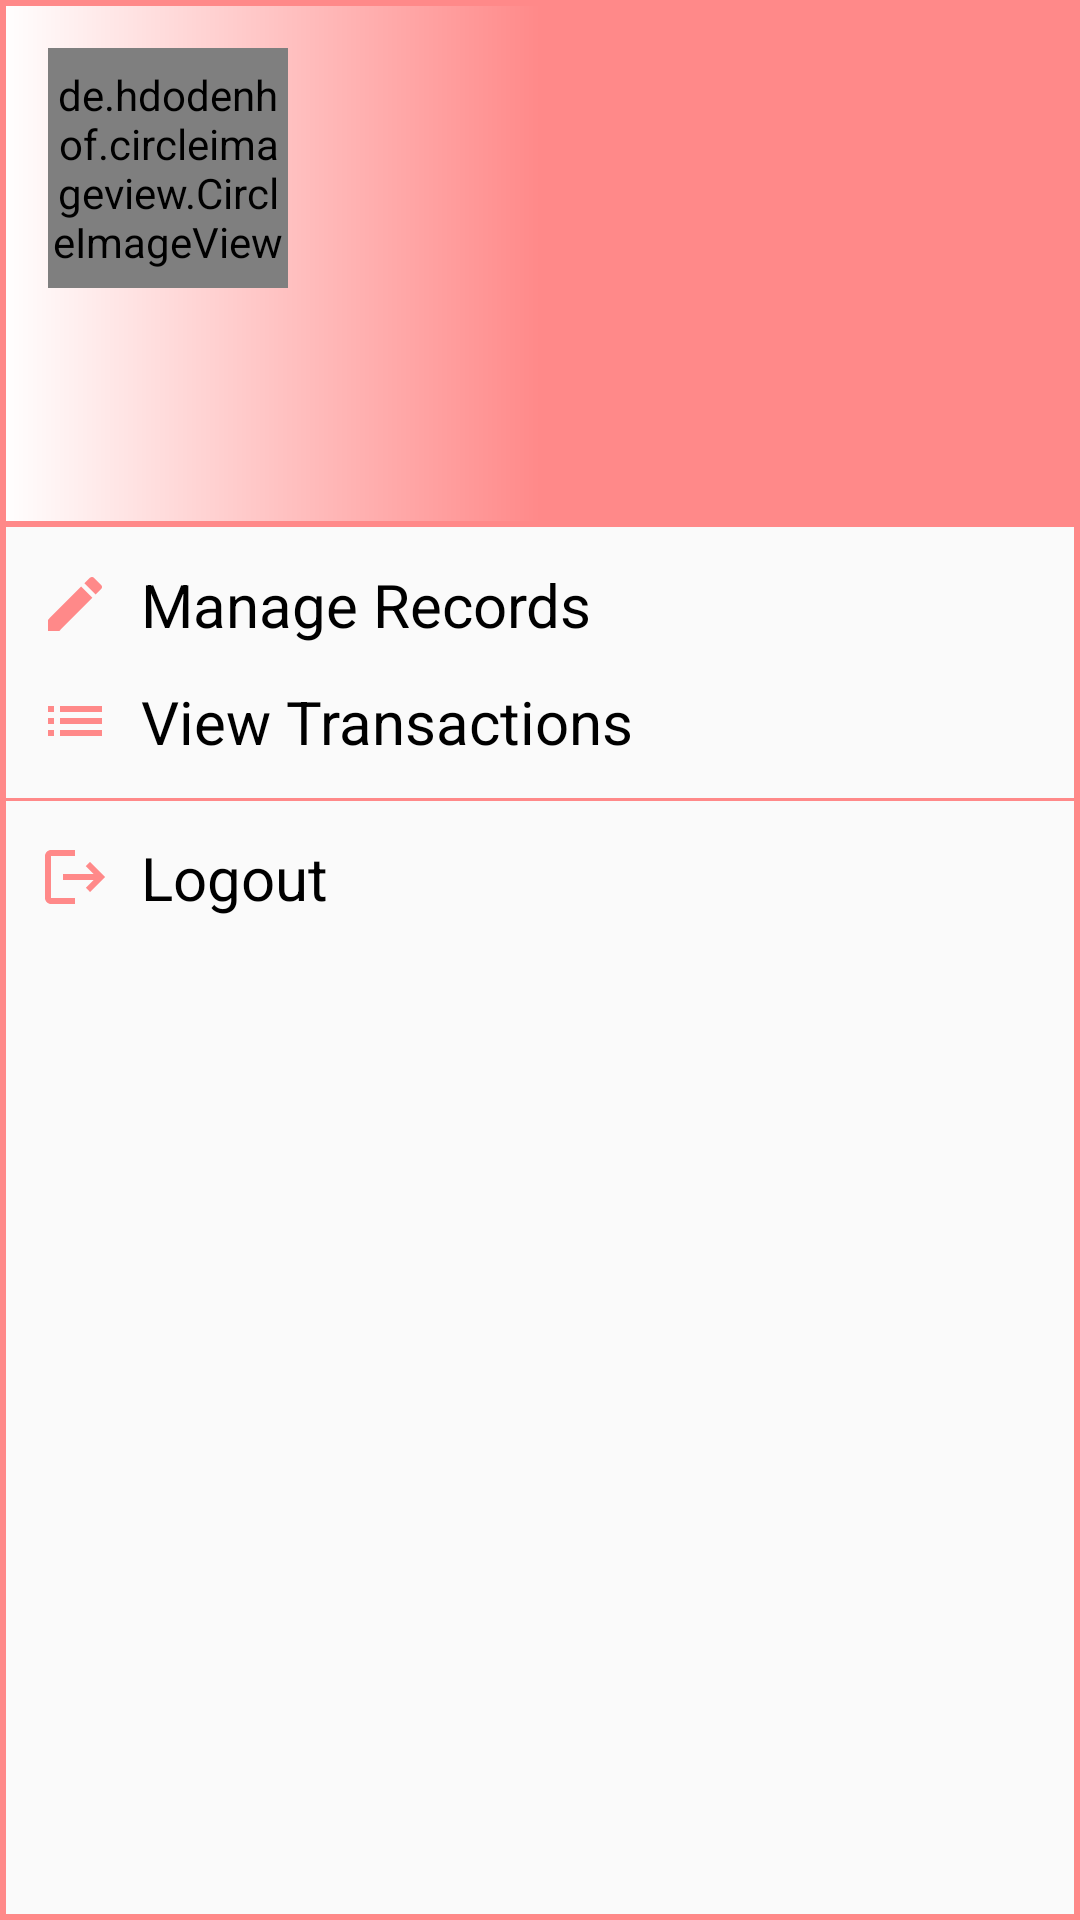

Write the Android layout XML for this screen, with the resource values it uses.
<!-- AndroidManifest.xml: application theme Theme.AdminDonatehub -->
<!-- res/layout/activity_nav_drawer.xml -->
<?xml version="1.0" encoding="utf-8"?>
<LinearLayout xmlns:android="http://schemas.android.com/apk/res/android"
    xmlns:tools="http://schemas.android.com/tools"
    xmlns:app="http://schemas.android.com/apk/res-auto"
    android:orientation="vertical"
    android:layout_width="match_parent"
    android:layout_height="match_parent"
    android:background="@drawable/drawer_border">

    

    

    <FrameLayout
        android:layout_width="match_parent"
        android:layout_height="176dp"
        android:clickable="true"
        android:focusable="true">

        
        <LinearLayout
            android:layout_width="match_parent"
            android:layout_height="wrap_content"
            android:background="@drawable/header_bkg"
            android:gravity="bottom"
            android:orientation="vertical"
            android:padding="16dp"
            android:theme="@style/ThemeOverlay.AppCompat.Dark">

            <de.hdodenhof.circleimageview.CircleImageView
                android:layout_width="80dp"
                android:layout_height="80dp"
                android:layout_marginBottom="10dp"
                android:src="@drawable/kishan2"
                app:civ_border_color="#FFFFFF"
                app:civ_border_width="2dp" />

            <TextView
                android:id="@+id/username"
                android:layout_width="wrap_content"
                android:layout_height="wrap_content"
                android:text=""
                android:textColor="@color/black"
                android:textSize="21dp"
                android:textStyle="bold"
                tools:ignore="TextSizeCheck" />

            <TextView
                android:id="@+id/useremail"
                android:layout_width="wrap_content"
                android:layout_height="wrap_content"
                android:layout_marginBottom="5dp"
                android:text=""
                android:textColor="@color/black"
                android:textSize="15dp"
                android:textStyle="bold"
                tools:ignore="TextSizeCheck" />
        </LinearLayout>
    </FrameLayout>

    <LinearLayout
        android:layout_width="wrap_content"
        android:layout_height="wrap_content"
        android:id="@+id/managerecord"
        android:layout_marginStart="13dp"
        android:layout_marginTop="12dp"
        android:orientation="horizontal">

        <TextView
            android:layout_width="398dp"
            android:layout_height="match_parent"
            android:drawableLeft="@drawable/baseline_edit_24"
            android:drawablePadding="10dp"
            android:text="Manage Records"
            android:textColor="@color/black"
            android:textSize="20dp" />
    </LinearLayout>

    <LinearLayout
        android:layout_width="wrap_content"
        android:layout_height="wrap_content"
        android:id="@+id/viewtransaction"
        android:layout_marginStart="13dp"
        android:layout_marginTop="12dp"
        android:orientation="horizontal">

        <TextView
            android:layout_width="match_parent"
            android:layout_height="wrap_content"
            android:drawableLeft="@drawable/baseline_list_24"
            android:drawablePadding="10dp"
            android:text="View Transactions"
            android:textColor="@color/black"
            android:textSize="20dp" />
    </LinearLayout>

    
    <View
        android:layout_width="match_parent"
        android:layout_height="1dp"
        android:layout_marginTop="12dp"
        android:background="@color/lightred"/>

    
    <LinearLayout
        android:layout_width="wrap_content"
        android:layout_height="wrap_content"
        android:id="@+id/logout"
        android:layout_marginStart="13dp"
        android:layout_marginTop="12dp"
        android:orientation="horizontal">

        <TextView
            android:layout_width="wrap_content"
            android:layout_height="wrap_content"
            android:textColor="@color/black"
            android:text="Logout"
            android:textSize="20dp"
            android:drawableLeft="@drawable/baseline_logout_24"
            android:drawablePadding="10dp"/>
    </LinearLayout>
</LinearLayout>
<!-- resources referenced by this layout -->
<resources>
  <color name="black">#FF000000</color>
  <color name="lightred">#FF8989</color>
  <!-- drawable baseline_edit_24 (drawable) -->
  <vector android:height="24dp" android:tint="#FF8989"
      android:viewportHeight="24" android:viewportWidth="24"
      android:width="24dp" xmlns:android="http://schemas.android.com/apk/res/android">
      <path android:fillColor="@android:color/white" android:pathData="M3,17.25V21h3.75L17.81,9.94l-3.75,-3.75L3,17.25zM20.71,7.04c0.39,-0.39 0.39,-1.02 0,-1.41l-2.34,-2.34c-0.39,-0.39 -1.02,-0.39 -1.41,0l-1.83,1.83 3.75,3.75 1.83,-1.83z"/>
  </vector>
  <!-- drawable baseline_list_24 (drawable) -->
  <vector android:autoMirrored="true" android:height="24dp"
      android:tint="#FF8989" android:viewportHeight="24"
      android:viewportWidth="24" android:width="24dp" xmlns:android="http://schemas.android.com/apk/res/android">
      <path android:fillColor="@android:color/white" android:pathData="M3,13h2v-2L3,11v2zM3,17h2v-2L3,15v2zM3,9h2L5,7L3,7v2zM7,13h14v-2L7,11v2zM7,17h14v-2L7,15v2zM7,7v2h14L21,7L7,7z"/>
  </vector>
  <!-- drawable baseline_logout_24 (drawable) -->
  <vector android:autoMirrored="true" android:height="24dp"
      android:tint="#FF8989" android:viewportHeight="24"
      android:viewportWidth="24" android:width="24dp" xmlns:android="http://schemas.android.com/apk/res/android">
      <path android:fillColor="@android:color/white" android:pathData="M17,7l-1.41,1.41L18.17,11H8v2h10.17l-2.58,2.58L17,17l5,-5zM4,5h8V3H4c-1.1,0 -2,0.9 -2,2v14c0,1.1 0.9,2 2,2h8v-2H4V5z"/>
  </vector>
  <!-- drawable drawer_border (drawable) -->
  <?xml version="1.0" encoding="utf-8"?>
  <shape
      xmlns:android="http://schemas.android.com/apk/res/android"
      android:shape="rectangle">
      <stroke
          android:width="2dp"
          android:color="@color/lightred"/>
  </shape>
  <!-- drawable header_bkg (drawable) -->
  <?xml version="1.0" encoding="utf-8"?>
  <shape
      xmlns:android="http://schemas.android.com/apk/res/android"
      android:shape="rectangle">
      <gradient
          android:startColor="@color/white"
          android:centerColor="@color/lightred"
          android:endColor="@color/lightred"/>
      <stroke
          android:width="2dp"
          android:color="@color/lightred"/>
  </shape>
  <!-- drawable kishan2: png bitmap (drawable, 21384 bytes) -->
  <style name="Theme.AdminDonatehub" parent="Base.Theme.AdminDonatehub" />
  <color name="white">#FFFFFFFF</color>
  <style name="Base.Theme.AdminDonatehub" parent="Theme.AppCompat.DayNight.NoActionBar">
          
          
      </style>
</resources>
